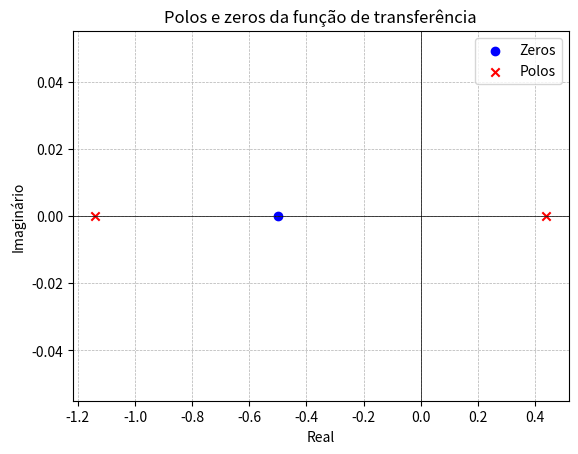

Write Python code to recreate this figure.

from numpy import real, imag, e, linspace, roots
import matplotlib.pyplot as plt

numerador = [0.2, 0.1] # 1(rc)

denominador = [1, 0.7, -0.5] # s + 1/(rc)


zeros = roots(numerador)
polos = roots(denominador)

print(zeros, polos)

# plot do gráfico

plt.figure()
plt.scatter(real(zeros), imag(zeros), marker='o', color='blue', label='Zeros')
plt.scatter(real(polos), imag(polos), marker='x', color='red', label='Polos')
plt.axhline(0, color='black', lw=0.5)
plt.axvline(0, color='black', lw=0.5)
plt.grid(True, which='both', linestyle='--', lw=0.5)
plt.xlabel('Real')
plt.ylabel('Imaginário')
plt.title('Polos e zeros da função de transferência')
plt.legend()
plt.show()
